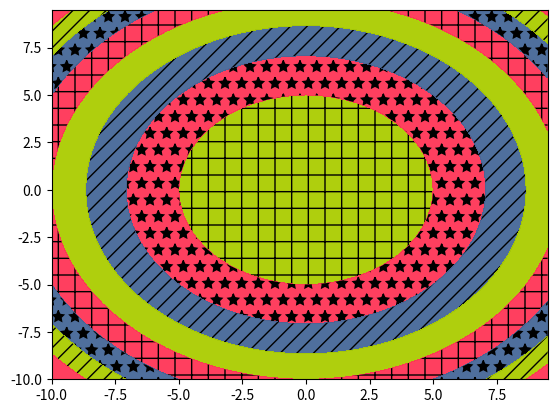

The matplotlib source for this figure:
import numpy as np
import matplotlib.pyplot as plt
x = np.arange(-10, 10, 0.5)
y = np.arange(-10, 10, 0.5)
X, Y = np.meshgrid(x, y)
Z = (X**2 + Y**2)
# plt.contourf(X, Y, Z, hatches=['+', '*', '//', '!'], cmap='hot', alpha=0.65)
plt.contourf(X, Y, Z, hatches=['+', '*', '//', '!'], colors=['#abcd00', '#ff3456', '#456798'], alpha=0.95)
plt.show()
